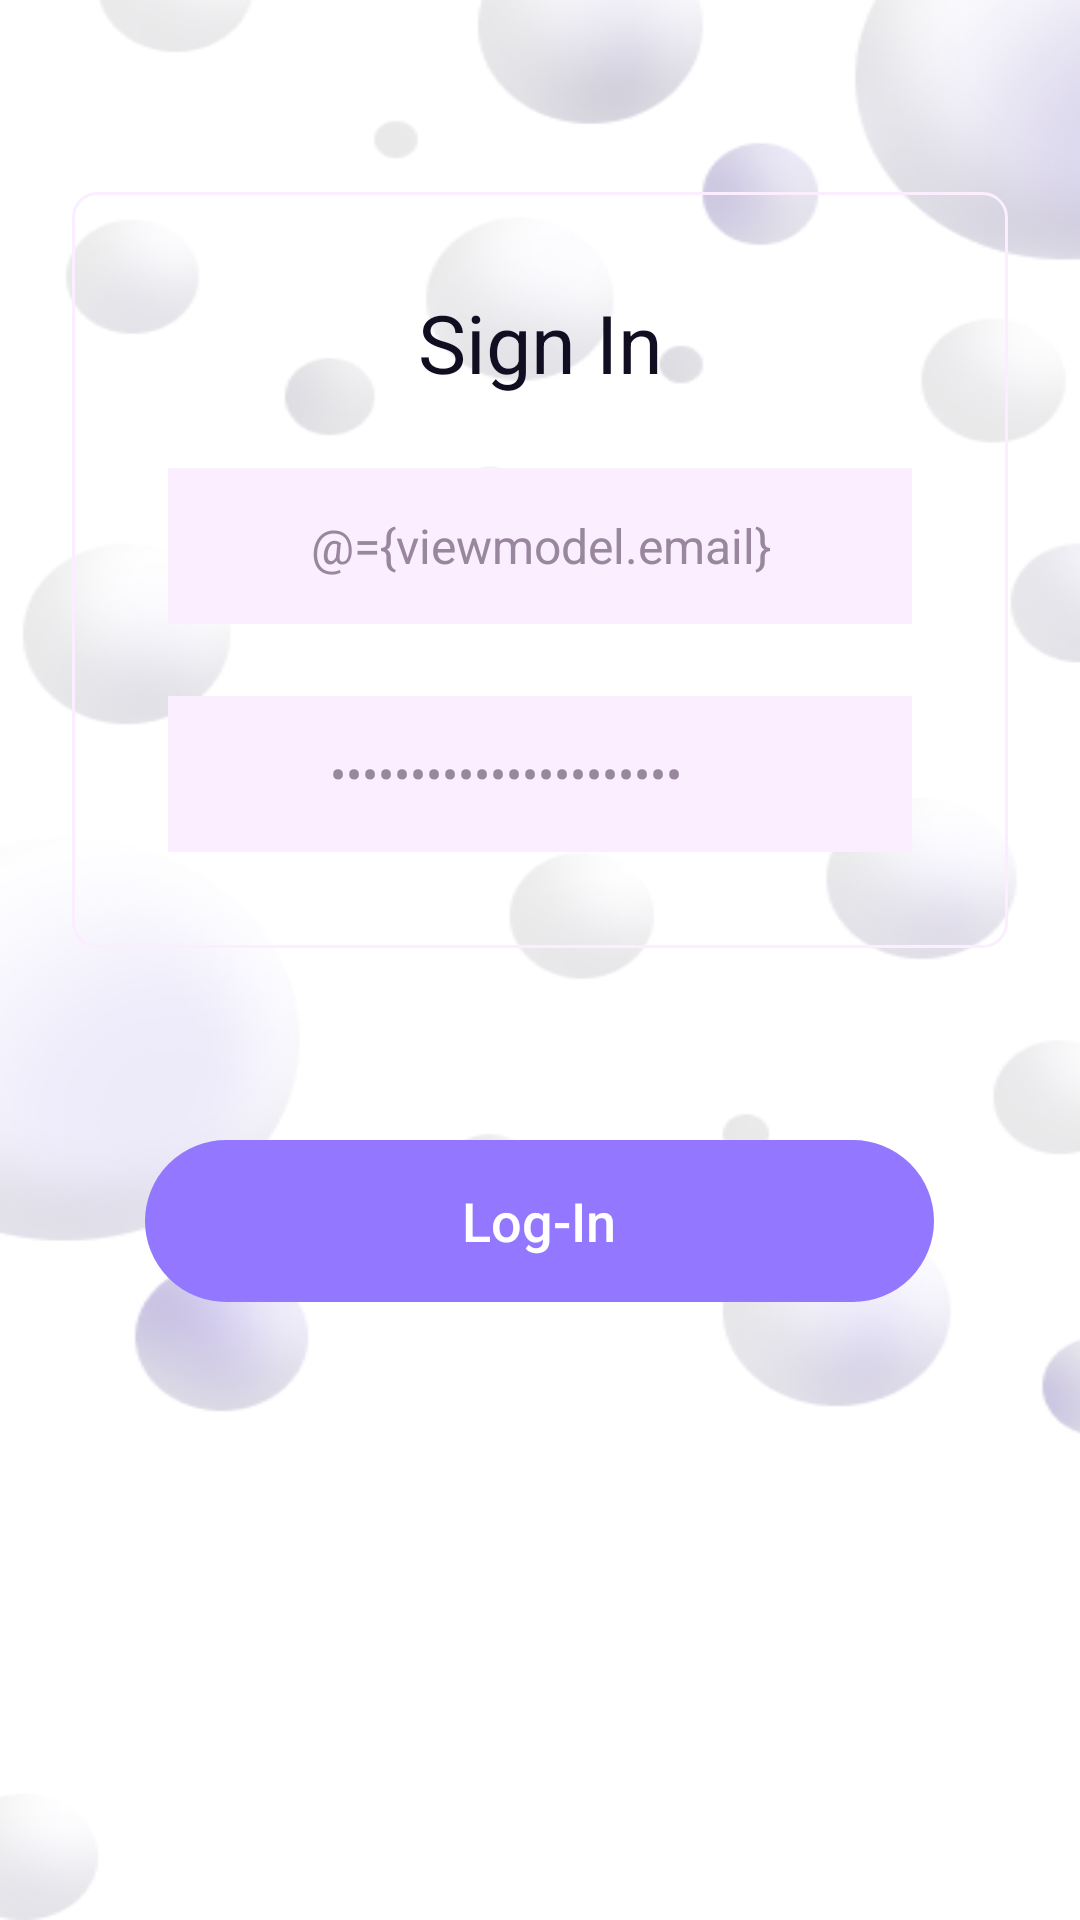

Layout XML and referenced resources for this Android screen:
<!-- AndroidManifest.xml: application theme AppTheme -->
<!-- res/layout/log_in_fragment.xml -->
<?xml version="1.0" encoding="utf-8"?>
<layout xmlns:android="http://schemas.android.com/apk/res/android"
    xmlns:app="http://schemas.android.com/apk/res-auto"
    xmlns:tools="http://schemas.android.com/tools">

    <data>

        <variable
            name="viewmodel"
            type="com.example.freelanceplatform.auth.AuthViewModel" />
    </data>

    <LinearLayout
        android:layout_width="match_parent"
        android:layout_height="match_parent"
        android:background="@drawable/bubbles"
        android:orientation="vertical"
        tools:context=".auth.SignUpFragment">

        <androidx.constraintlayout.widget.ConstraintLayout
            android:layout_width="match_parent"
            android:layout_height="wrap_content"
            android:layout_marginLeft="24dp"
            android:layout_marginTop="64dp"
            android:layout_marginRight="24dp"
            android:background="@drawable/pink_border_bg"
            android:orientation="vertical"
            android:padding="32dp">

            <TextView
                android:id="@+id/text_hello"
                android:layout_width="match_parent"
                android:layout_height="match_parent"
                android:gravity="center_horizontal"
                android:text="Sign In"
                android:textColor="@color/blackText"
                android:textSize="27sp" />

            <EditText
                android:id="@+id/email_text"
                android:layout_width="295dp"
                android:layout_height="52dp"
                android:layout_marginTop="24dp"
                android:background="@drawable/pink_edit_text_rounded_corners"
                android:gravity="center"
                android:hint="Email"
                android:inputType="textEmailAddress"
                android:text="@={viewmodel.email}"
                android:textColor="@color/editTextColor"
                android:textSize="16sp"
                app:layout_constraintBottom_toTopOf="@+id/password_text"
                app:layout_constraintEnd_toEndOf="parent"
                app:layout_constraintHorizontal_bias="0.5"
                app:layout_constraintStart_toStartOf="parent"
                app:layout_constraintTop_toBottomOf="@+id/text_hello" />

            <EditText
                android:id="@+id/password_text"
                android:layout_width="295dp"
                android:layout_height="52dp"
                android:layout_marginTop="24dp"
                android:background="@drawable/pink_edit_text_rounded_corners"
                android:gravity="center"
                android:hint="Password"
                android:inputType="textPassword"
                android:text="@={viewmodel.password}"
                android:textColor="@color/editTextColor"
                android:textSize="16sp"
                app:layout_constraintBottom_toBottomOf="parent"
                app:layout_constraintEnd_toEndOf="parent"
                app:layout_constraintHorizontal_bias="0.5"
                app:layout_constraintStart_toStartOf="@+id/email_text"
                app:layout_constraintTop_toBottomOf="@+id/email_text" />

            <ProgressBar
                android:id="@+id/progressbar"
                android:layout_width="wrap_content"
                android:layout_height="wrap_content"
                android:layout_gravity="center|center_vertical"
                android:visibility="gone"
                app:layout_constraintBottom_toBottomOf="parent"
                app:layout_constraintEnd_toEndOf="parent"
                app:layout_constraintStart_toStartOf="parent"
                app:layout_constraintTop_toTopOf="parent" />
        </androidx.constraintlayout.widget.ConstraintLayout>


        <Button
            android:id="@+id/logInButton"
            style="?android:attr/borderlessButtonStyle"
            android:layout_width="263dp"
            android:layout_height="54dp"
            android:layout_gravity="center_horizontal"
            android:layout_marginTop="64dp"
            android:background="@drawable/purple_button_rounded_corners"
            android:gravity="center"
            android:text="Log-In"
            android:textAllCaps="false"
            android:textColor="@color/white"
            android:textSize="@dimen/text_size_regular"
            android:onClick="@{() -> viewmodel.loginWithGoogle()}"/>



    </LinearLayout>
</layout>
<!-- resources referenced by this layout -->
<resources>
  <color name="blackText"> #120E21</color>
  <color name="editTextColor">#99879D</color>
  <color name="white">#FFFFFF</color>
  <dimen name="text_size_regular">18sp</dimen>
  <!-- drawable bubbles: png bitmap (drawable, 54959 bytes) -->
  <!-- drawable pink_border_bg (drawable) -->
  <?xml version="1.0" encoding="utf-8"?>
  <shape xmlns:android="http://schemas.android.com/apk/res/android">
  
  
  
      
      <stroke
          android:width="1dp"
          android:color="@color/pinkBackgroundColor"
           />
      
      <corners android:radius="8dp" />
  
  </shape>
  <!-- drawable pink_edit_text_rounded_corners (drawable) -->
  <?xml version="1.0" encoding="utf-8"?>
  <shape xmlns:android="http://schemas.android.com/apk/res/android">
  
      <solid android:color="@color/pinkBackgroundColor"
          />
      
      <stroke
          android:width="0.5dp"
          android:color="@color/pinkBackgroundColor"
           />
      
      <corners android:radius="8dp" />
  
  </shape>
  <!-- drawable purple_button_rounded_corners (drawable) -->
  <?xml version="1.0" encoding="utf-8"?>
  <shape xmlns:android="http://schemas.android.com/apk/res/android">
  
      <solid android:color="@color/colorAccent"
          />
      
      <stroke
          android:width="0.5dp"
          android:color="@color/colorAccent"
           />
      
      <corners android:radius="50dp" />
  
  </shape>
  <color name="pinkBackgroundColor">#FBEEFF</color>
  <color name="colorAccent">#9378FF</color>
</resources>
